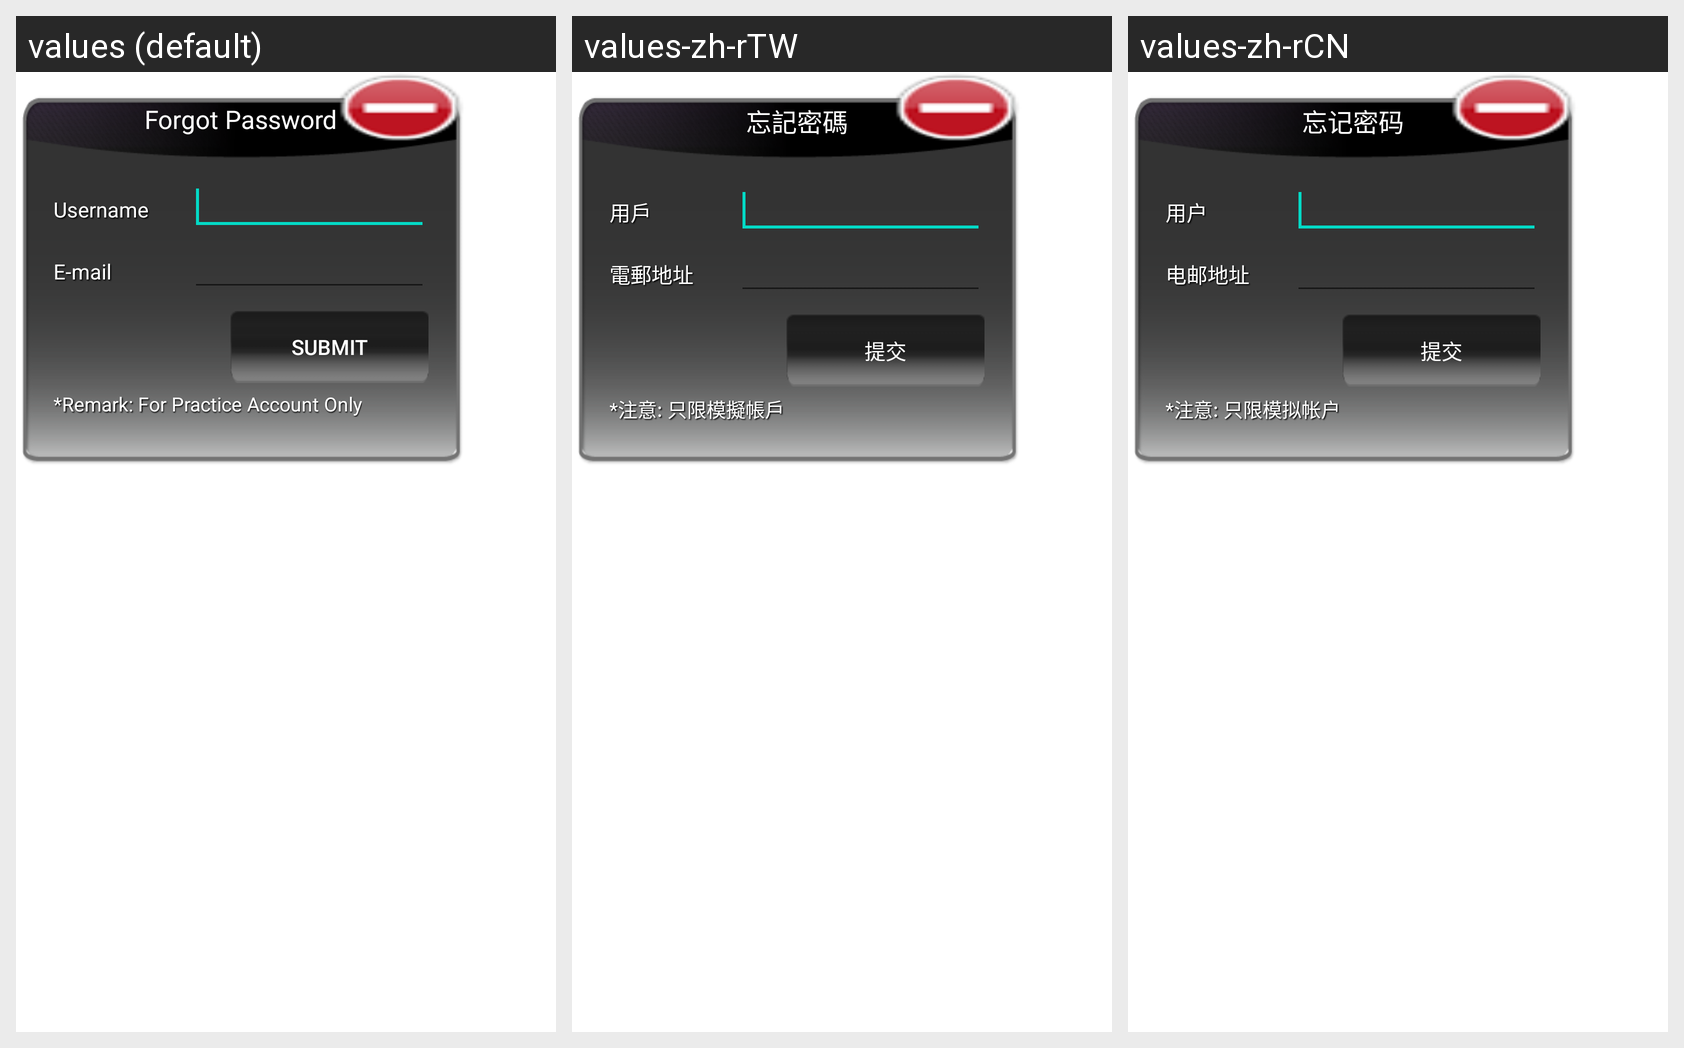

Here is an Android app screen in its default locale and in the app's own translations. Write out the translated-string differences for the strings that appear on this screen.
Android screen res/layout/popup_forgot_password.xml rendered under 3 locales, left to right: values (default), values-zh-rTW, values-zh-rCN. Device: Nexus 5 (rendered at 1080×1920; each locale shown at half size, 540×960, under a caption strip naming it); theme Theme.MaterialComponents.DayNight.NoActionBar.
Strings drawn on this screen, with the default value and each locale's value (text and hints the layout hard-codes, and strings that could not be matched under every locale, appear in the picture but are not listed):

title_forgot_password
  values: Forgot Password
  values-zh-rTW: 忘記密碼
  values-zh-rCN: 忘记密码

lb_user_name
  values: Username
  values-zh-rTW: 用戶
  values-zh-rCN: 用户

lb_email
  values: E-mail
  values-zh-rTW: 電郵地址
  values-zh-rCN: 电邮地址

btn_submit
  values: SUBMIT
  values-zh-rTW: 提交
  values-zh-rCN: 提交

lb_forgot_password_remark
  values: *Remark: For Practice Account Only
  values-zh-rTW: *注意: 只限模擬帳戶
  values-zh-rCN: *注意: 只限模拟帐户
